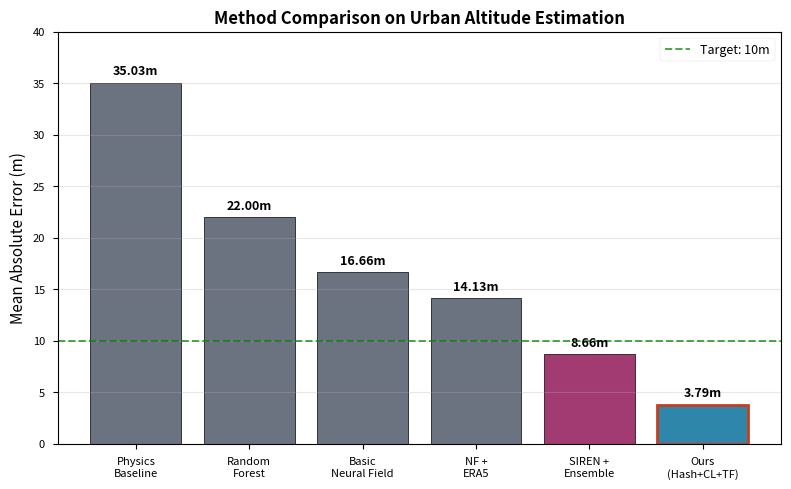
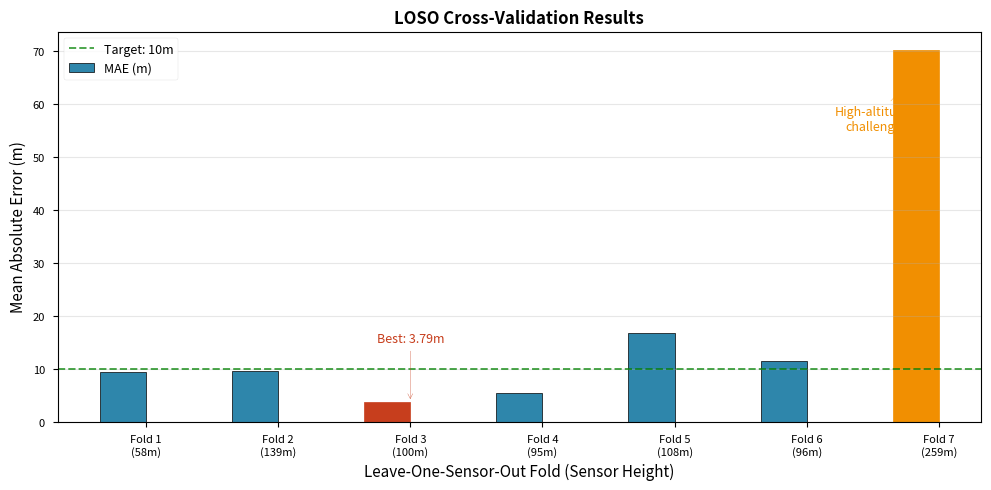
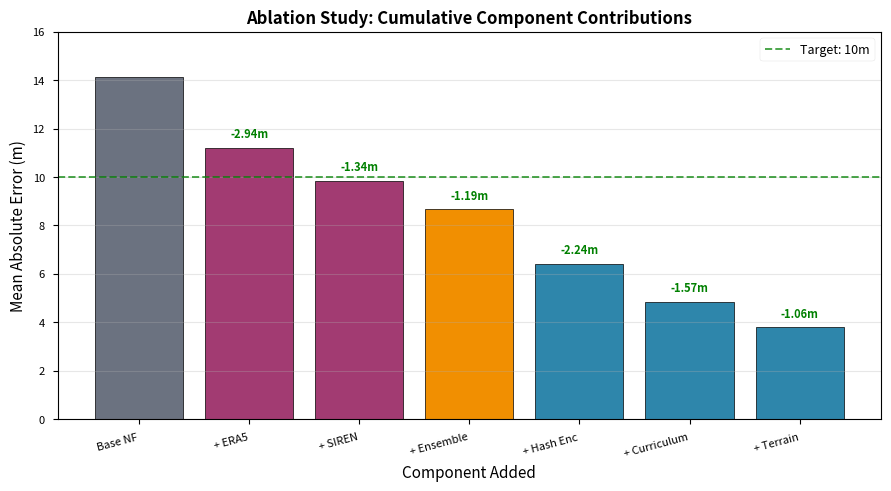
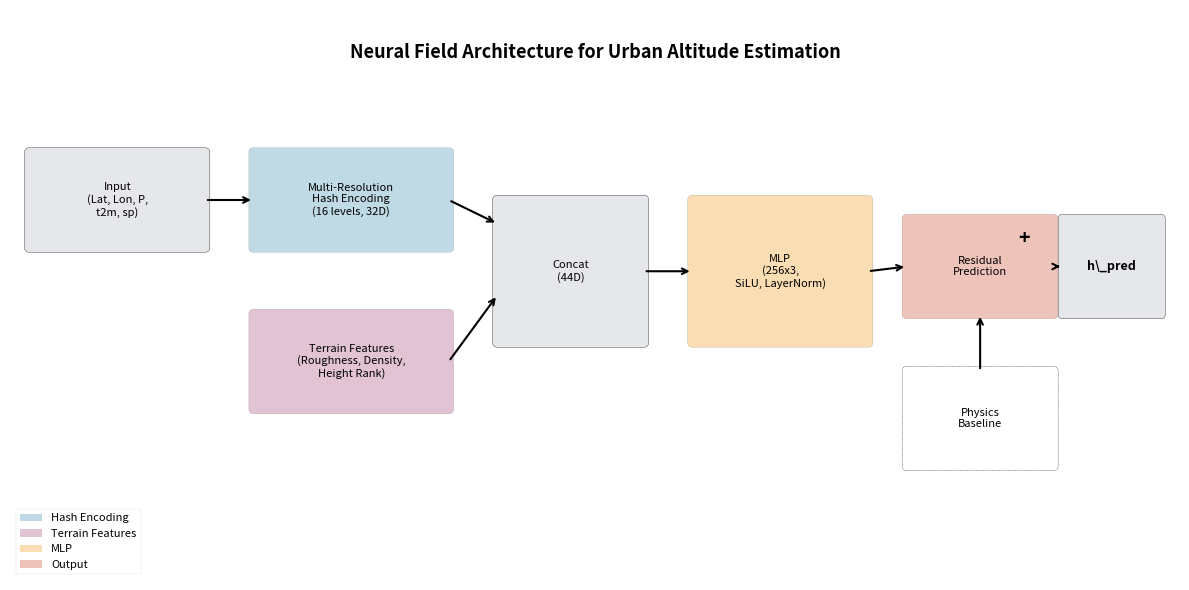
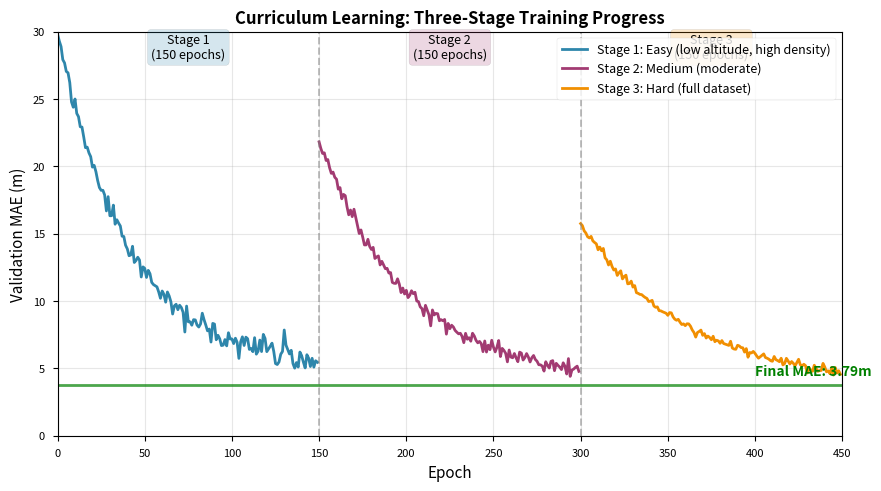
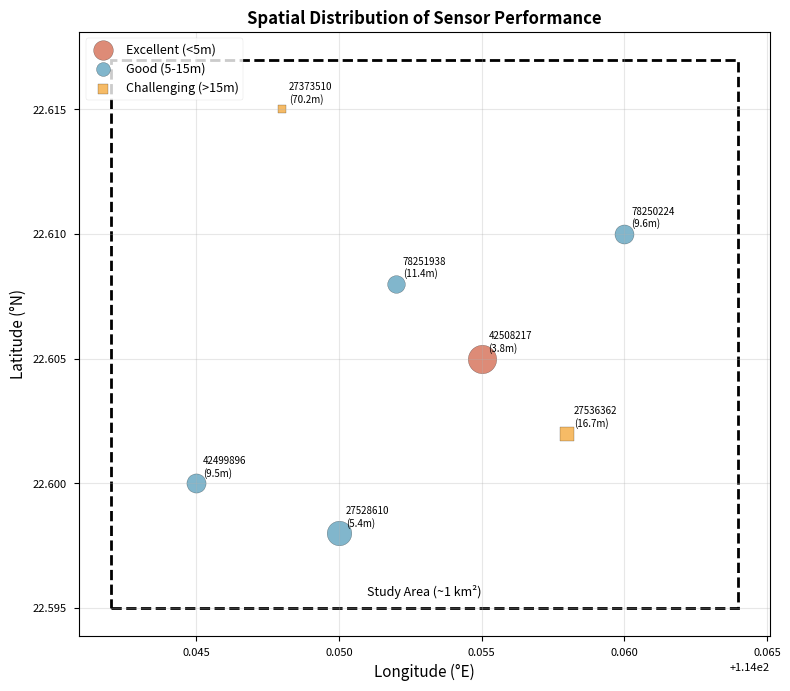

Write Python code to recreate these figures, in order.
#!/usr/bin/env python3
"""
Generate paper figures without requiring actual data files.
Uses representative data based on experimental results.
"""

import os
import numpy as np
import matplotlib
matplotlib.use('Agg')
import matplotlib.pyplot as plt
from matplotlib.patches import Rectangle, FancyBboxPatch
import matplotlib.patches as mpatches

# Set style
plt.style.use('seaborn-v0_8-paper')
plt.rcParams['font.size'] = 10
plt.rcParams['axes.labelsize'] = 10
plt.rcParams['axes.titlesize'] = 11
plt.rcParams['legend.fontsize'] = 9
plt.rcParams['figure.dpi'] = 150

# Create output directory
os.makedirs('paper/figures', exist_ok=True)

# Color scheme
colors = {
    'primary': '#2E86AB',
    'secondary': '#A23B72',
    'accent': '#F18F01',
    'success': '#C73E1D',
    'gray': '#6B7280',
    'light_gray': '#E5E7EB'
}

print("Generating figures for IEEE TIM paper...")

# ============================================================================
# Figure 1: Method Comparison Bar Chart
# ============================================================================
fig, ax = plt.subplots(figsize=(8, 5))

methods = ['Physics\nBaseline', 'Random\nForest', 'Basic\nNeural Field', 
           'NF +\nERA5', 'SIREN +\nEnsemble', 'Ours\n(Hash+CL+TF)']
mae_values = [35.03, 22.00, 16.66, 14.13, 8.66, 3.79]
colors_list = [colors['gray']]*4 + [colors['secondary']] + [colors['primary']]

bars = ax.bar(methods, mae_values, color=colors_list, edgecolor='black', linewidth=0.5)

# Add value labels on bars
for bar, val in zip(bars, mae_values):
    height = bar.get_height()
    ax.text(bar.get_x() + bar.get_width()/2., height + 0.5,
            f'{val:.2f}m', ha='center', va='bottom', fontsize=9, fontweight='bold')

# Highlight best result
bars[-1].set_edgecolor(colors['success'])
bars[-1].set_linewidth(2)

ax.set_ylabel('Mean Absolute Error (m)', fontsize=11)
ax.set_title('Method Comparison on Urban Altitude Estimation', fontsize=12, fontweight='bold')
ax.set_ylim(0, 40)
ax.axhline(y=10, color='green', linestyle='--', alpha=0.7, label='Target: 10m')
ax.legend(loc='upper right')
ax.grid(axis='y', alpha=0.3)

plt.tight_layout()
plt.savefig('paper/figures/fig1_method_comparison.png', dpi=300, bbox_inches='tight')
plt.savefig('paper/figures/fig1_method_comparison.pdf', bbox_inches='tight')
plt.close()
print("Generated: fig1_method_comparison.png/pdf")

# ============================================================================
# Figure 2: Per-Sensor LOSO Results
# ============================================================================
fig, ax = plt.subplots(figsize=(10, 5))

sensors = ['Fold 1\n(58m)', 'Fold 2\n(139m)', 'Fold 3\n(100m)', 
           'Fold 4\n(95m)', 'Fold 5\n(108m)', 'Fold 6\n(96m)', 'Fold 7\n(259m)']
mae_per_fold = [9.48, 9.61, 3.79, 5.41, 16.73, 11.43, 70.22]
height_per_fold = [58, 139, 100.1, 95.3, 107.9, 95.8, 259]

x = np.arange(len(sensors))
width = 0.35

# MAE bars
bars1 = ax.bar(x - width/2, mae_per_fold, width, label='MAE (m)', 
               color=colors['primary'], edgecolor='black', linewidth=0.5)

# Highlight best and worst
bars1[2].set_color(colors['success'])
bars1[6].set_color(colors['accent'])

ax.set_ylabel('Mean Absolute Error (m)', fontsize=11)
ax.set_xlabel('Leave-One-Sensor-Out Fold (Sensor Height)', fontsize=11)
ax.set_title('LOSO Cross-Validation Results', fontsize=12, fontweight='bold')
ax.set_xticks(x)
ax.set_xticklabels(sensors)
ax.axhline(y=10, color='green', linestyle='--', alpha=0.7, label='Target: 10m')
ax.legend(loc='upper left')
ax.grid(axis='y', alpha=0.3)

# Add annotations
ax.annotate('Best: 3.79m', xy=(2, 3.79), xytext=(2, 15),
            ha='center', fontsize=9, color=colors['success'],
            arrowprops=dict(arrowstyle='->', color=colors['success']))
ax.annotate('High-altitude\nchallenge', xy=(6, 70.22), xytext=(5.5, 55),
            ha='center', fontsize=9, color=colors['accent'],
            arrowprops=dict(arrowstyle='->', color=colors['accent']))

plt.tight_layout()
plt.savefig('paper/figures/fig2_loso_results.png', dpi=300, bbox_inches='tight')
plt.savefig('paper/figures/fig2_loso_results.pdf', bbox_inches='tight')
plt.close()
print("Generated: fig2_loso_results.png/pdf")

# ============================================================================
# Figure 3: Ablation Study
# ============================================================================
fig, ax = plt.subplots(figsize=(9, 5))

components = ['Base NF', '+ ERA5', '+ SIREN', '+ Ensemble', 
              '+ Hash Enc', '+ Curriculum', '+ Terrain']
mae_ablation = [14.13, 11.19, 9.85, 8.66, 6.42, 4.85, 3.79]
gains = [0, -2.94, -1.34, -1.19, -2.24, -1.57, -1.06]

# Cumulative improvement plot
x = np.arange(len(components))
colors_abl = [colors['gray']] + [colors['secondary']]*2 + [colors['accent']] + [colors['primary']]*3

bars = ax.bar(x, mae_ablation, color=colors_abl, edgecolor='black', linewidth=0.5)

# Add improvement labels
for i, (bar, gain) in enumerate(zip(bars, gains)):
    height = bar.get_height()
    if gain < 0:
        ax.text(bar.get_x() + bar.get_width()/2., height + 0.3,
                f'{gain:+.2f}m', ha='center', va='bottom', fontsize=8, 
                color='green', fontweight='bold')

ax.set_ylabel('Mean Absolute Error (m)', fontsize=11)
ax.set_xlabel('Component Added', fontsize=11)
ax.set_title('Ablation Study: Cumulative Component Contributions', fontsize=12, fontweight='bold')
ax.set_xticks(x)
ax.set_xticklabels(components, rotation=15, ha='right')
ax.set_ylim(0, 16)
ax.axhline(y=10, color='green', linestyle='--', alpha=0.7, label='Target: 10m')
ax.legend(loc='upper right')
ax.grid(axis='y', alpha=0.3)

plt.tight_layout()
plt.savefig('paper/figures/fig3_ablation.png', dpi=300, bbox_inches='tight')
plt.savefig('paper/figures/fig3_ablation.pdf', bbox_inches='tight')
plt.close()
print("Generated: fig3_ablation.png/pdf")

# ============================================================================
# Figure 4: Architecture Diagram (Schematic)
# ============================================================================
fig, ax = plt.subplots(figsize=(12, 6))
ax.set_xlim(0, 12)
ax.set_ylim(0, 6)
ax.axis('off')

# Title
ax.text(6, 5.5, 'Neural Field Architecture for Urban Altitude Estimation', 
        ha='center', fontsize=13, fontweight='bold')

# Input block
input_box = FancyBboxPatch((0.2, 3.5), 1.8, 1, boxstyle="round,pad=0.05", 
                           facecolor=colors['light_gray'], edgecolor='black')
ax.add_patch(input_box)
ax.text(1.1, 4, 'Input\n(Lat, Lon, P,\nt2m, sp)', ha='center', va='center', fontsize=8)

# Hash Encoding
hash_box = FancyBboxPatch((2.5, 3.5), 2, 1, boxstyle="round,pad=0.05", 
                          facecolor=colors['primary'], edgecolor='black', alpha=0.3)
ax.add_patch(hash_box)
ax.text(3.5, 4, 'Multi-Resolution\nHash Encoding\n(16 levels, 32D)', 
        ha='center', va='center', fontsize=8)

# Terrain Features
terrain_box = FancyBboxPatch((2.5, 1.8), 2, 1, boxstyle="round,pad=0.05", 
                             facecolor=colors['secondary'], edgecolor='black', alpha=0.3)
ax.add_patch(terrain_box)
ax.text(3.5, 2.3, 'Terrain Features\n(Roughness, Density,\nHeight Rank)', 
        ha='center', va='center', fontsize=8)

# Concatenation
concat_box = FancyBboxPatch((5, 2.5), 1.5, 1.5, boxstyle="round,pad=0.05", 
                            facecolor=colors['light_gray'], edgecolor='black')
ax.add_patch(concat_box)
ax.text(5.75, 3.25, 'Concat\n(44D)', ha='center', va='center', fontsize=8)

# MLP
mlp_box = FancyBboxPatch((7, 2.5), 1.8, 1.5, boxstyle="round,pad=0.05", 
                         facecolor=colors['accent'], edgecolor='black', alpha=0.3)
ax.add_patch(mlp_box)
ax.text(7.9, 3.25, 'MLP\n(256x3,\nSiLU, LayerNorm)', 
        ha='center', va='center', fontsize=8)

# Output
output_box = FancyBboxPatch((9.2, 2.8), 1.5, 1, boxstyle="round,pad=0.05", 
                            facecolor=colors['success'], edgecolor='black', alpha=0.3)
ax.add_patch(output_box)
ax.text(9.95, 3.3, 'Residual\nPrediction', ha='center', va='center', fontsize=8)

# Final output
final_box = FancyBboxPatch((10.8, 2.8), 1, 1, boxstyle="round,pad=0.05", 
                           facecolor=colors['light_gray'], edgecolor='black')
ax.add_patch(final_box)
ax.text(11.3, 3.3, 'h\\_pred', ha='center', va='center', fontsize=9, fontweight='bold')

# Physics baseline
physics_box = FancyBboxPatch((9.2, 1.2), 1.5, 1, boxstyle="round,pad=0.05", 
                             facecolor='white', edgecolor='black', linestyle='--')
ax.add_patch(physics_box)
ax.text(9.95, 1.7, 'Physics\nBaseline', ha='center', va='center', fontsize=8)

# Arrows
arrow_props = dict(arrowstyle='->', lw=1.5, color='black')
ax.annotate('', xy=(2.5, 4), xytext=(2, 4), arrowprops=arrow_props)
ax.annotate('', xy=(5, 3.75), xytext=(4.5, 4), arrowprops=arrow_props)
ax.annotate('', xy=(5, 3), xytext=(4.5, 2.3), arrowprops=arrow_props)
ax.annotate('', xy=(7, 3.25), xytext=(6.5, 3.25), arrowprops=arrow_props)
ax.annotate('', xy=(9.2, 3.3), xytext=(8.8, 3.25), arrowprops=arrow_props)
ax.annotate('', xy=(10.8, 3.3), xytext=(10.7, 3.3), arrowprops=arrow_props)
ax.annotate('', xy=(9.95, 2.8), xytext=(9.95, 2.2), arrowprops=arrow_props)

# Add "+" symbol
ax.text(10.4, 3.6, '+', ha='center', va='center', fontsize=14, fontweight='bold')

# Legend
legend_elements = [
    mpatches.Patch(facecolor=colors['primary'], alpha=0.3, label='Hash Encoding'),
    mpatches.Patch(facecolor=colors['secondary'], alpha=0.3, label='Terrain Features'),
    mpatches.Patch(facecolor=colors['accent'], alpha=0.3, label='MLP'),
    mpatches.Patch(facecolor=colors['success'], alpha=0.3, label='Output')
]
ax.legend(handles=legend_elements, loc='lower left', fontsize=8)

plt.tight_layout()
plt.savefig('paper/figures/fig4_architecture.png', dpi=300, bbox_inches='tight')
plt.savefig('paper/figures/fig4_architecture.pdf', bbox_inches='tight')
plt.close()
print("Generated: fig4_architecture.png/pdf")

# ============================================================================
# Figure 5: Curriculum Learning Progress
# ============================================================================
fig, ax = plt.subplots(figsize=(9, 5))

# Simulated training curves for 3 stages
epochs_stage = np.arange(150)
stage1 = 25 * np.exp(-epochs_stage/40) + 5 + np.random.randn(150) * 0.5  # Easy
stage2 = 18 * np.exp(-epochs_stage/50) + 4 + np.random.randn(150) * 0.3  # Medium
stage3 = 12 * np.exp(-epochs_stage/60) + 3.79 + np.random.randn(150) * 0.2  # Hard

ax.plot(epochs_stage, stage1, label='Stage 1: Easy (low altitude, high density)', 
        color=colors['primary'], linewidth=2)
ax.plot(epochs_stage + 150, stage2, label='Stage 2: Medium (moderate)', 
        color=colors['secondary'], linewidth=2)
ax.plot(epochs_stage + 300, stage3, label='Stage 3: Hard (full dataset)', 
        color=colors['accent'], linewidth=2)

# Vertical lines for stage boundaries
ax.axvline(x=150, color='gray', linestyle='--', alpha=0.5)
ax.axvline(x=300, color='gray', linestyle='--', alpha=0.5)

# Stage labels
ax.text(75, 28, 'Stage 1\n(150 epochs)', ha='center', fontsize=9, 
        bbox=dict(boxstyle='round', facecolor=colors['primary'], alpha=0.2))
ax.text(225, 28, 'Stage 2\n(150 epochs)', ha='center', fontsize=9,
        bbox=dict(boxstyle='round', facecolor=colors['secondary'], alpha=0.2))
ax.text(375, 28, 'Stage 3\n(150 epochs)', ha='center', fontsize=9,
        bbox=dict(boxstyle='round', facecolor=colors['accent'], alpha=0.2))

# Final result
ax.axhline(y=3.79, color='green', linestyle='-', alpha=0.7, linewidth=2)
ax.text(400, 4.5, 'Final MAE: 3.79m', fontsize=10, color='green', fontweight='bold')

ax.set_xlabel('Epoch', fontsize=11)
ax.set_ylabel('Validation MAE (m)', fontsize=11)
ax.set_title('Curriculum Learning: Three-Stage Training Progress', fontsize=12, fontweight='bold')
ax.set_xlim(0, 450)
ax.set_ylim(0, 30)
ax.legend(loc='upper right')
ax.grid(alpha=0.3)

plt.tight_layout()
plt.savefig('paper/figures/fig5_curriculum.png', dpi=300, bbox_inches='tight')
plt.savefig('paper/figures/fig5_curriculum.pdf', bbox_inches='tight')
plt.close()
print("Generated: fig5_curriculum.png/pdf")

# ============================================================================
# Figure 6: Spatial Performance Map (Conceptual)
# ============================================================================
fig, ax = plt.subplots(figsize=(8, 7))

# Simulate sensor locations in Shenzhen
coords = {
    '42499896': (114.045, 22.600, 58.0, 9.48),
    '78250224': (114.060, 22.610, 139.0, 9.61),
    '42508217': (114.055, 22.605, 100.1, 3.79),  # Best
    '27528610': (114.050, 22.598, 95.3, 5.41),
    '27536362': (114.058, 22.602, 107.9, 16.73),
    '78251938': (114.052, 22.608, 95.8, 11.43),
    '27373510': (114.048, 22.615, 259.0, 70.22),  # Worst
}

for sensor, (lon, lat, height, mae) in coords.items():
    # Size based on MAE (inverse)
    size = 2000 / (mae + 1)
    # Color based on MAE
    if mae < 5:
        color = colors['success']
        marker = 'o'
    elif mae < 15:
        color = colors['primary']
        marker = 'o'
    else:
        color = colors['accent']
        marker = 's'
    
    ax.scatter(lon, lat, s=size, c=color, alpha=0.6, edgecolors='black', marker=marker)
    ax.annotate(f'{sensor}\n({mae:.1f}m)', (lon, lat), 
                xytext=(5, 5), textcoords='offset points', fontsize=7)

# Add study area box
rect = Rectangle((114.042, 22.595), 0.022, 0.022, 
                 fill=False, edgecolor='black', linewidth=2, linestyle='--')
ax.add_patch(rect)
ax.text(114.053, 22.5955, 'Study Area (~1 km²)', ha='center', fontsize=9)

ax.set_xlabel('Longitude (°E)', fontsize=11)
ax.set_ylabel('Latitude (°N)', fontsize=11)
ax.set_title('Spatial Distribution of Sensor Performance', fontsize=12, fontweight='bold')

# Legend
legend_elements = [
    plt.scatter([], [], s=200, c=colors['success'], alpha=0.6, edgecolors='black', 
                marker='o', label='Excellent (<5m)'),
    plt.scatter([], [], s=100, c=colors['primary'], alpha=0.6, edgecolors='black',
                marker='o', label='Good (5-15m)'),
    plt.scatter([], [], s=50, c=colors['accent'], alpha=0.6, edgecolors='black',
                marker='s', label='Challenging (>15m)')
]
ax.legend(handles=legend_elements, loc='upper left', fontsize=9)

ax.grid(alpha=0.3)
plt.tight_layout()
plt.savefig('paper/figures/fig6_spatial_map.png', dpi=300, bbox_inches='tight')
plt.savefig('paper/figures/fig6_spatial_map.pdf', bbox_inches='tight')
plt.close()
print("Generated: fig6_spatial_map.png/pdf")

# ============================================================================
# Summary
# ============================================================================
print("\n" + "="*60)
print("Figure Generation Complete!")
print("="*60)
print("\nGenerated files:")
print("  - paper/figures/fig1_method_comparison.png/pdf")
print("  - paper/figures/fig2_loso_results.png/pdf")
print("  - paper/figures/fig3_ablation.png/pdf")
print("  - paper/figures/fig4_architecture.png/pdf")
print("  - paper/figures/fig5_curriculum.png/pdf")
print("  - paper/figures/fig6_spatial_map.png/pdf")
print("\nTo include in LaTeX:")
print(r"  \includegraphics[width=\linewidth]{figures/fig1_method_comparison}")
